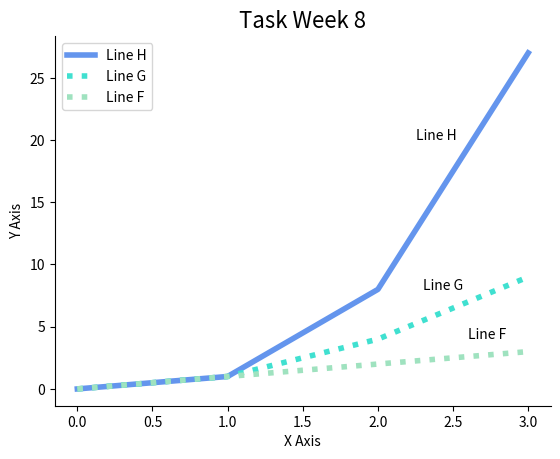

This chart was generated by the following Python code:
# Display the plot of a function 

# Week 8

# [redacted]
# [redacted]


# Write a program that displays a plot of the functions f(x)=x, g(x)=x2 and h(x)=x3 in the range [0, 4] on the one set of axes
# Using Matplotlib

# Methodology
# F / G / H - are x, x2, x3  / x, x*x, x*x*x ( or x^x )
# Axis = x- 0 / y = 4 - y 4 times the value  -- random?
# import modules
# add in legends / colours / etc
# show to test / fig to save when completed

import matplotlib.pyplot as plt                                                         # import Matplotlip as plt
import numpy as np                                                                      # import numpy as np


fplot= np.array(range(0,4))                                                             # set plot f - from numpy array - range 0,4
gplot= fplot * fplot                                                                    # set plot g = x*x - fplot * fplot
hplot= fplot * fplot * fplot                                                            # set plot h = x*x*x - fplot*fplot*fplot
 
plt.plot(hplot, label='Line H', color='#6495ED', linewidth=4)                           # Plot h - with label, color and linewidth
plt.plot(gplot, label='Line G', color='#40E0D0', linewidth=4, linestyle=':')            # PLot g - with label, color, linewidth and as a dot-to-dot line
plt.plot(fplot, label='Line F', color='#9FE2BF', linewidth=4, linestyle=':')            # PLot f - with label, color, linewidth and as a dot-to-dot line

plt.title('Task Week 8', fontsize= 16)                                                  # plot title - 'title name' - font size
plt.xlabel('X Axis')                                                                    # plot x axis label - XAxis
plt.ylabel('Y Axis')                                                                    # plot y axis label - YAxis
plt.legend()                                                                            # plot add legend

plt.gca().spines['top'].set_visible(False)                                              # plot - set the spine - top - as invisible
plt.gca().spines['right'].set_visible(False)                                            # plot - set the spine - right - as invisible

plt.text(2.25,20, 'Line H')                                                             # plot txt (line name) - coordinates on graph - line name
plt.text(2.3,8, 'Line G')                                                               # plot txt (line name) - coordinates on graph - line name
plt.text(2.6,4, 'Line F')                                                               # plot txt (line name) - coordinates on graph - line name

# plt.show ()                      # show the plot / print out

plt.savefig("plotTask.png")       # save the plot



# Reference 1. https://www.infoplease.com/math-science/mathematics/algebra/behold-the-power-of-exponents
# Reference 2. https://uk.mathworks.com/matlabcentral/answers/178523-how-to-created-plot-with-three-lines
# Reference 3. Lab week 8 / Question 5 - write a program y = x2
# Reference 4. https://stackoverflow.com/questions/24547047/how-to-make-matplotlib-graphs-look-professionally-done-like-this
# Reference 5. https://towardsdatascience.com/simple-ways-to-improve-your-matplotlib-b64eebccfd5
# Reference 6. https://htmlcolorcodes.com/
# Reference 7. https://towardsdatascience.com/10-tips-to-improve-your-plotting-f346fa468d18
# Reference 8. https://www.pythoninformer.com/python-libraries/matplotlib/line-plots/#:~:text=You%20can%20set%20the%20width,style%20using%20the%20linestyle%20parameter.
# Reference 9. https://queirozf.com/entries/add-labels-and-text-to-matplotlib-plots-annotation-examples
# Reference 10. https://uk.mathworks.com/help/matlab/creating_plots/add-title-axis-labels-and-legend-to-graph.html






